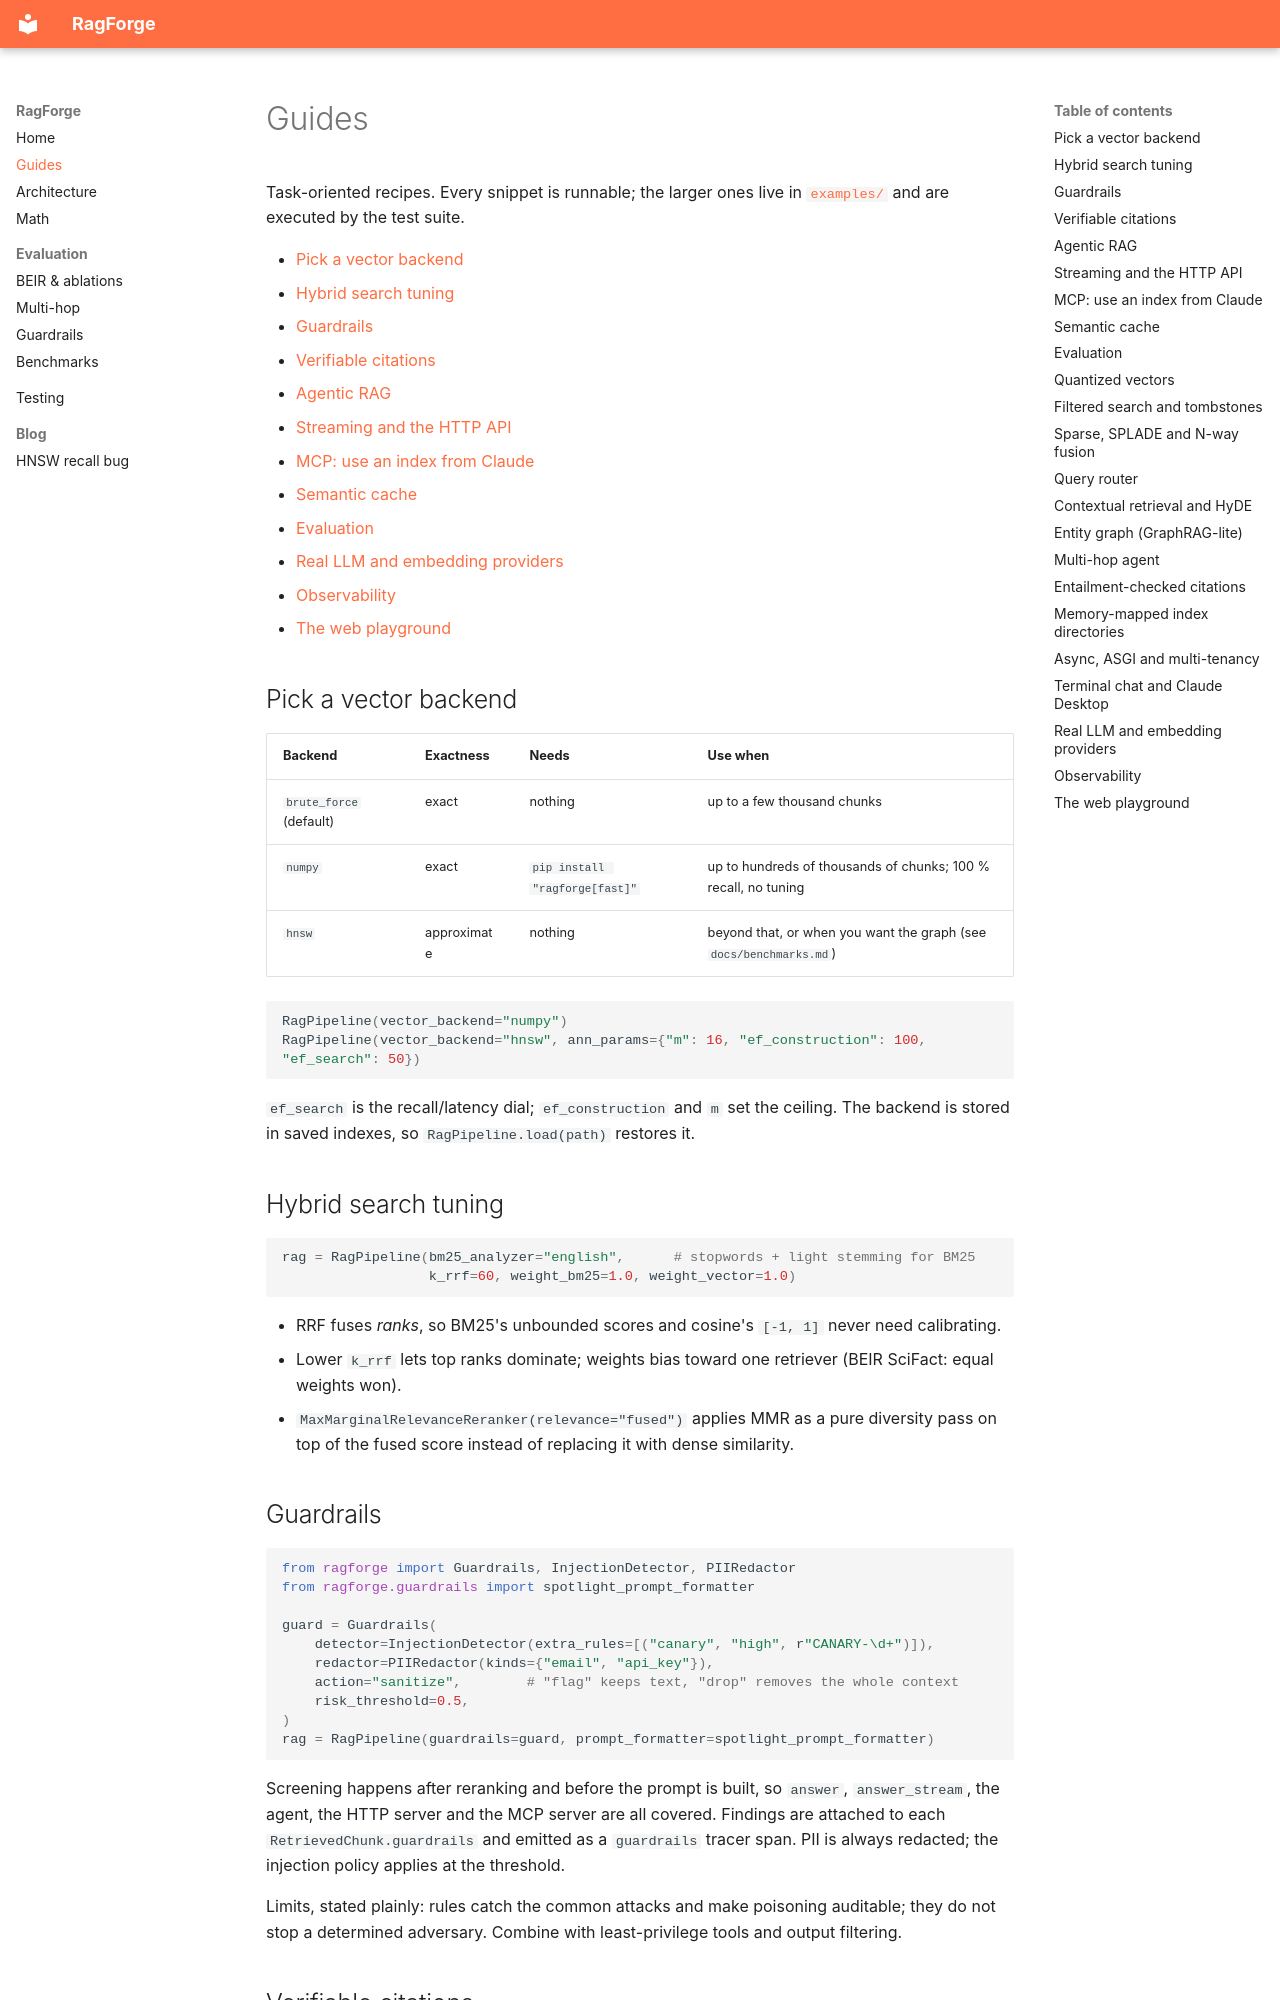

repository: fragompul/ragforge · page: guides/index.html · generator: mkdocs

# Guides

Task-oriented recipes. Every snippet is runnable; the larger ones live in
[`examples/`](https://github.com/fragompul/ragforge/tree/main/examples) and are executed by the test suite.

- [Pick a vector backend](#pick-a-vector-backend)
- [Hybrid search tuning](#hybrid-search-tuning)
- [Guardrails](#guardrails)
- [Verifiable citations](#verifiable-citations)
- [Agentic RAG](#agentic-rag)
- [Streaming and the HTTP API](#streaming-and-the-http-api)
- [MCP: use an index from Claude](#mcp-use-an-index-from-claude)
- [Semantic cache](#semantic-cache)
- [Evaluation](#evaluation)
- [Real LLM and embedding providers](#real-llm-and-embedding-providers)
- [Observability](#observability)
- [The web playground](#the-web-playground)

## Pick a vector backend

| Backend | Exactness | Needs | Use when |
| :--- | :--- | :--- | :--- |
| `brute_force` (default) | exact | nothing | up to a few thousand chunks |
| `numpy` | exact | `pip install "ragforge[fast]"` | up to hundreds of thousands of chunks; 100 % recall, no tuning |
| `hnsw` | approximate | nothing | beyond that, or when you want the graph (see `docs/benchmarks.md`) |

```python
RagPipeline(vector_backend="numpy")
RagPipeline(vector_backend="hnsw", ann_params={"m": 16, "ef_construction": 100, "ef_search": 50})
```

`ef_search` is the recall/latency dial; `ef_construction` and `m` set the ceiling.
The backend is stored in saved indexes, so `RagPipeline.load(path)` restores it.

## Hybrid search tuning

```python
rag = RagPipeline(bm25_analyzer="english",      # stopwords + light stemming for BM25
                  k_rrf=60, weight_bm25=1.0, weight_vector=1.0)
```

- RRF fuses *ranks*, so BM25's unbounded scores and cosine's `[-1, 1]` never need calibrating.
- Lower `k_rrf` lets top ranks dominate; weights bias toward one retriever (BEIR SciFact: equal weights won).
- `MaxMarginalRelevanceReranker(relevance="fused")` applies MMR as a pure diversity pass on top of the fused
  score instead of replacing it with dense similarity.

## Guardrails

```python
from ragforge import Guardrails, InjectionDetector, PIIRedactor
from ragforge.guardrails import spotlight_prompt_formatter

guard = Guardrails(
    detector=InjectionDetector(extra_rules=[("canary", "high", r"CANARY-\d+")]),
    redactor=PIIRedactor(kinds={"email", "api_key"}),
    action="sanitize",        # "flag" keeps text, "drop" removes the whole context
    risk_threshold=0.5,
)
rag = RagPipeline(guardrails=guard, prompt_formatter=spotlight_prompt_formatter)
```

Screening happens after reranking and before the prompt is built, so `answer`, `answer_stream`, the agent, the
HTTP server and the MCP server are all covered. Findings are attached to each `RetrievedChunk.guardrails` and
emitted as a `guardrails` tracer span. PII is always redacted; the injection policy applies at the threshold.

Limits, stated plainly: rules catch the common attacks and make poisoning auditable; they do not stop a
determined adversary. Combine with least-privilege tools and output filtering.
